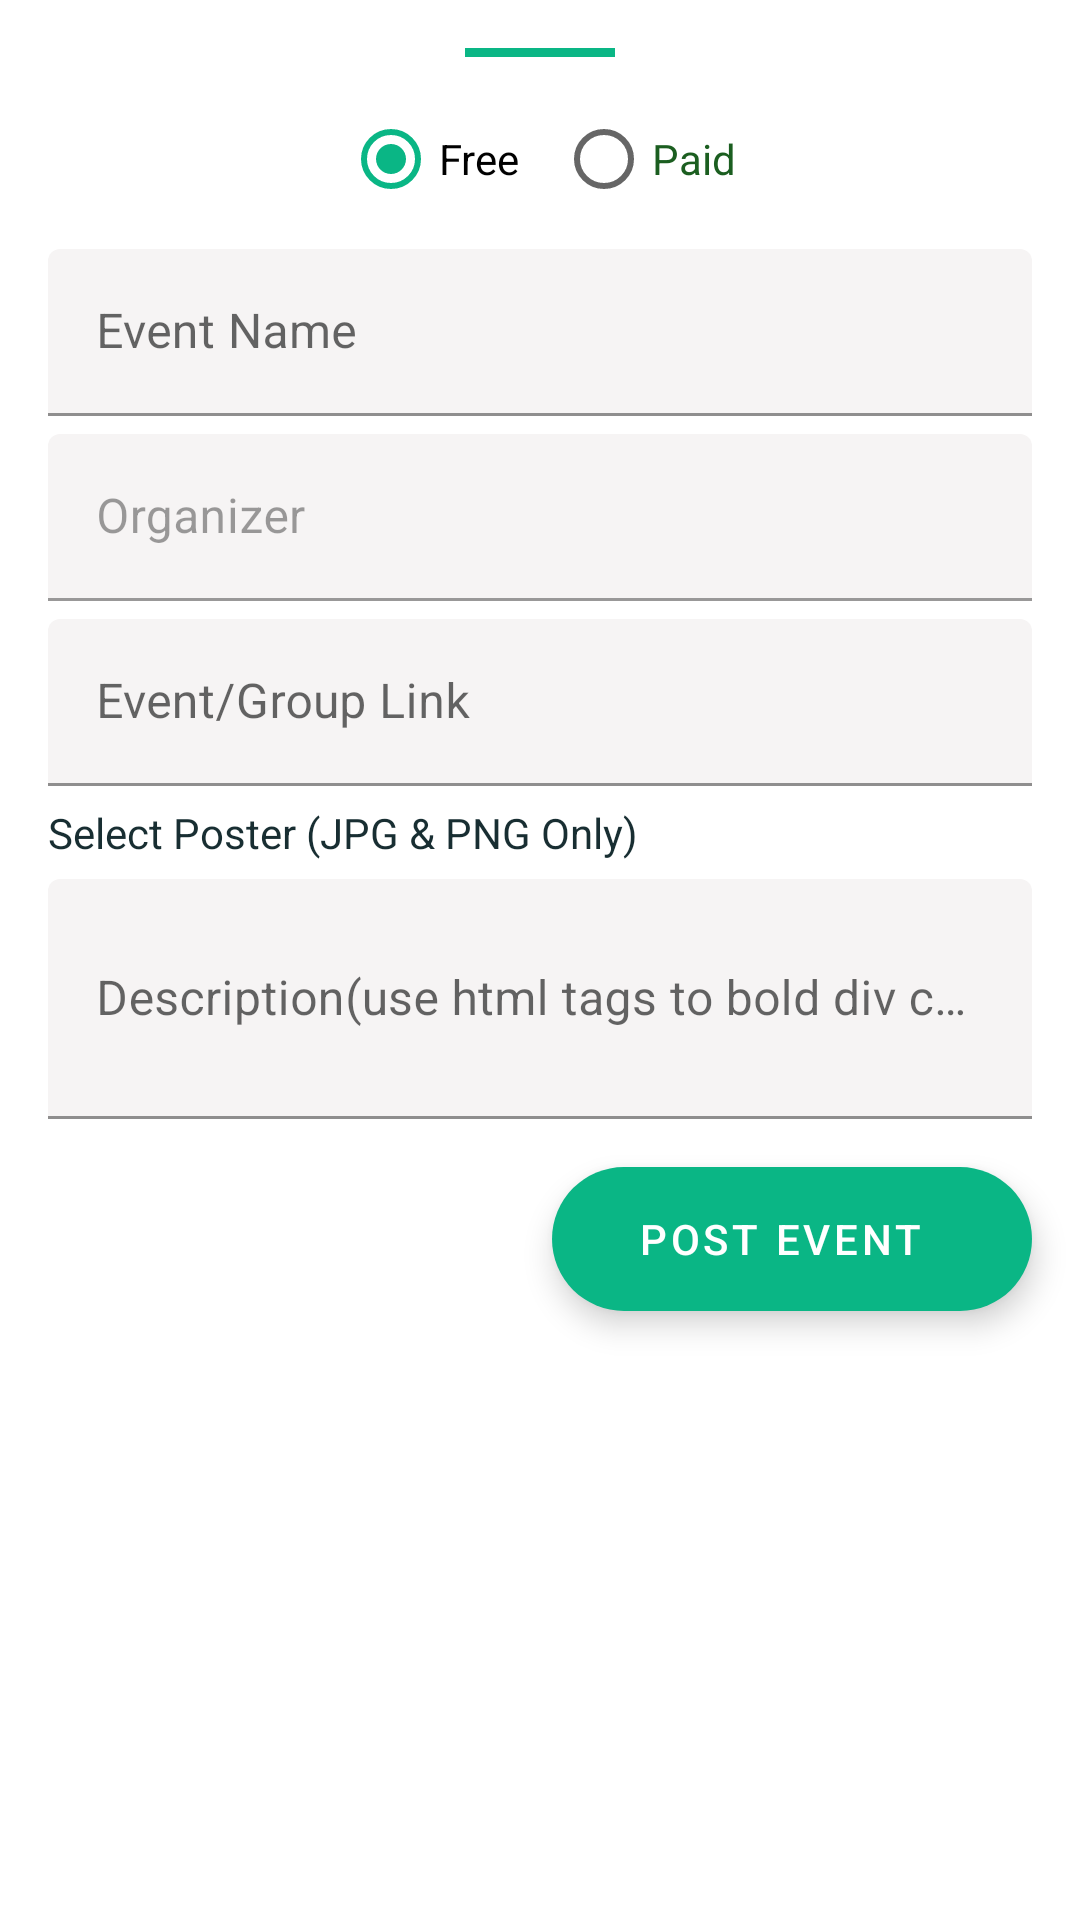

Layout XML and referenced resources for this Android screen:
<!-- AndroidManifest.xml: application theme Theme.Simplify -->
<!-- res/layout/post_data_bottom_sheet.xml -->
<?xml version="1.0" encoding="utf-8"?>
<RelativeLayout xmlns:android="http://schemas.android.com/apk/res/android"
    android:layout_width="match_parent"
    xmlns:app="http://schemas.android.com/apk/res-auto"
    xmlns:tools="http://schemas.android.com/tools"
    android:id="@+id/bottom_sheet_layout"
    app:behavior_hideable="false"
    app:layout_behavior="com.google.android.material.bottomsheet.BottomSheetBehavior"
    android:background="@drawable/white_corner_curve"
    android:layout_height="match_parent">

    <View
        android:id="@+id/view"
        android:layout_width="50dp"
        android:layout_height="3dp"
        android:layout_centerHorizontal="true"
        android:layout_marginTop="16dp"
        android:layout_marginBottom="10dp"
        android:background="@color/purple_200"/>

    <RadioGroup
        android:orientation="horizontal"
        android:id="@+id/radioGroup"
        android:layout_below="@+id/view"
        android:layout_centerHorizontal="true"
        android:layout_gravity="center_horizontal"
        android:layout_width="wrap_content"
        android:layout_height="wrap_content"
        android:checkedButton="@id/dealerGrp">
        <RadioButton
            android:id="@+id/dealerGrp"
            android:checked="true"
            android:layout_marginEnd="6dp"
            android:layout_width="wrap_content"
            android:layout_height="wrap_content"
            android:text="@string/free" />

        <RadioButton
            android:id="@+id/ansPaper"
            android:layout_width="wrap_content"
            android:layout_height="wrap_content"
            android:layout_marginStart="6dp"
            android:text="@string/paid"
            android:textColor="#1B5E20"
            tools:ignore="TextContrastCheck" />
    </RadioGroup>
    <com.google.android.material.textfield.TextInputLayout
        android:id="@+id/txtEventNameField"
        android:layout_width="match_parent"
        android:layout_height="wrap_content"
        android:layout_below="@id/radioGroup"
        android:layout_marginStart="16dp"
        android:layout_marginTop="6dp"
        android:layout_marginEnd="16dp"
        android:hint="@string/event_name"
        app:endIconContentDescription="@string/full_name_for_certificate">

        <com.google.android.material.textfield.TextInputEditText
            android:id="@+id/editEventName"
            android:layout_width="match_parent"
            android:layout_height="wrap_content"
            android:backgroundTint="#F6F4F4"
            android:inputType="textPersonName"
            tools:ignore="TextContrastCheck" />

    </com.google.android.material.textfield.TextInputLayout>

    <com.google.android.material.textfield.TextInputLayout
        android:id="@+id/txtOrganizer"
        android:layout_width="match_parent"
        android:layout_height="wrap_content"
        android:enabled="false"
        android:layout_below="@id/txtEventNameField"
        android:layout_marginStart="16dp"
        android:layout_marginTop="6dp"
        android:layout_marginEnd="16dp"
        android:hint="@string/organizer"
        app:endIconContentDescription="@string/full_name_for_certificate">

        <com.google.android.material.textfield.TextInputEditText
            android:id="@+id/editOrganizer"
            android:layout_width="match_parent"
            android:layout_height="wrap_content"
            android:backgroundTint="#F6F4F4"
            android:inputType="textPersonName"
            tools:ignore="TextContrastCheck" />

    </com.google.android.material.textfield.TextInputLayout>
    <com.google.android.material.textfield.TextInputLayout
        android:id="@+id/txtWhatsappGroup"
        android:layout_width="match_parent"
        android:layout_height="wrap_content"
        android:layout_below="@id/txtOrganizer"
        android:layout_marginStart="16dp"
        android:layout_marginTop="6dp"
        android:layout_marginEnd="16dp"
        android:hint="@string/whatsapp_group_link"
        app:endIconContentDescription="@string/full_name_for_certificate">

        <com.google.android.material.textfield.TextInputEditText
            android:id="@+id/editWhatsappGroup"
            android:layout_width="match_parent"
            android:layout_height="wrap_content"
            android:backgroundTint="#F6F4F4"
            android:inputType="textPersonName"
            tools:ignore="TextContrastCheck" />

    </com.google.android.material.textfield.TextInputLayout>
    <com.google.android.material.textfield.TextInputLayout
        android:id="@+id/txtPayment"
        android:layout_width="match_parent"
        android:layout_height="wrap_content"
        android:layout_below="@id/txtWhatsappGroup"
        android:layout_marginStart="16dp"
        android:layout_marginTop="6dp"
        android:layout_marginEnd="16dp"
        android:hint="@string/payment_link"
        android:visibility="gone"
        app:endIconContentDescription="@string/full_name_for_certificate">

        <com.google.android.material.textfield.TextInputEditText
            android:id="@+id/editPaymentLink"
            android:layout_width="match_parent"
            android:layout_height="wrap_content"
            android:backgroundTint="#F6F4F4"
            android:inputType="textPersonName"
            tools:ignore="TextContrastCheck" />

    </com.google.android.material.textfield.TextInputLayout>

    <TextView
        android:id="@+id/poster"
        android:layout_width="wrap_content"
        android:layout_height="wrap_content"
        android:layout_below="@id/txtPayment"
        android:layout_marginStart="16dp"
        android:layout_marginTop="6dp"
        android:text="@string/select_banner_jpg_png_only"
        android:textColor="@color/purple_700" />

    <com.google.android.material.textfield.TextInputLayout
        android:id="@+id/txtEventDescField"
        android:layout_width="match_parent"
        android:layout_height="80dp"
        android:layout_below="@id/poster"
        android:layout_marginStart="16dp"
        android:layout_marginTop="6dp"
        android:layout_marginEnd="16dp"
        android:hint="@string/event_description_use_html_tags_to_bold_div_content"
        app:endIconContentDescription="@string/full_name_for_certificate">

        <com.google.android.material.textfield.TextInputEditText
            android:id="@+id/editPosterInfo"
            android:layout_width="match_parent"
            android:layout_height="80dp"
            android:backgroundTint="#F6F4F4"
            android:inputType="textLongMessage"
            tools:ignore="TextContrastCheck" />

    </com.google.android.material.textfield.TextInputLayout>


    <com.google.android.material.floatingactionbutton.ExtendedFloatingActionButton
        android:id="@+id/publishEvent"
        android:layout_width="160dp"
        android:layout_height="wrap_content"
        android:layout_below="@id/txtEventDescField"
        android:layout_alignParentEnd="true"
        android:layout_marginStart="16dp"
        android:layout_marginTop="16dp"
        android:layout_marginEnd="16dp"
        android:layout_marginBottom="16dp"
        android:contentDescription="@string/post_event"
        android:text="@string/post_event"
        android:textAlignment="center" />

    <ProgressBar
        android:id="@+id/progress_bar"
        android:layout_width="wrap_content"
        android:layout_height="wrap_content"
        android:visibility="gone"
        android:layout_below="@id/txtEventDescField"
        android:layout_marginStart="16dp"
        android:layout_marginTop="16dp"/>
</RelativeLayout>
<!-- resources referenced by this layout -->
<resources>
  <color name="purple_200">#0AB685</color>
  <color name="purple_700">#182E32</color>
  <!-- drawable white_corner_curve (drawable) -->
  <shape xmlns:android="http://schemas.android.com/apk/res/android" android:shape="rectangle" >
      <solid android:color="@color/white" />
  
      <corners android:topLeftRadius="36dp" android:topRightRadius="36dp"/>
  </shape>
  <string name="event_description_use_html_tags_to_bold_div_content">Description(use html tags to bold div content)</string>
  <string name="event_name">Event Name</string>
  <string name="free">Free</string>
  <string name="full_name_for_certificate">Full Name (For Certificate)</string>
  <string name="organizer">Organizer</string>
  <string name="paid">Paid</string>
  <string name="payment_link">Entry Fees</string>
  <string name="post_event">Post Event</string>
  <string name="select_banner_jpg_png_only">Select Poster (JPG &amp; PNG Only)</string>
  <string name="whatsapp_group_link">Event/Group Link</string>
  <style name="Theme.Simplify" parent="Theme.MaterialComponents.DayNight.NoActionBar">
          
          <item name="colorPrimary">@color/purple_500</item>
          <item name="colorPrimaryVariant">@color/purple_700</item>
          <item name="colorOnPrimary">@color/white</item>
          
          <item name="colorSecondary">@color/teal_200</item>
          <item name="colorSecondaryVariant">@color/teal_700</item>
          <item name="colorOnSecondary">@color/white</item>
          
          <item name="android:statusBarColor" tools:targetApi="l">?attr/colorPrimaryVariant</item>
          
  
          <item name="android:windowActivityTransitions">true</item>
      </style>
  <color name="white">#FFFFFFFF</color>
  <color name="purple_500">#0AB685</color>
  <color name="teal_200">#0AB685</color>
  <color name="teal_700">#FF018786</color>
</resources>
